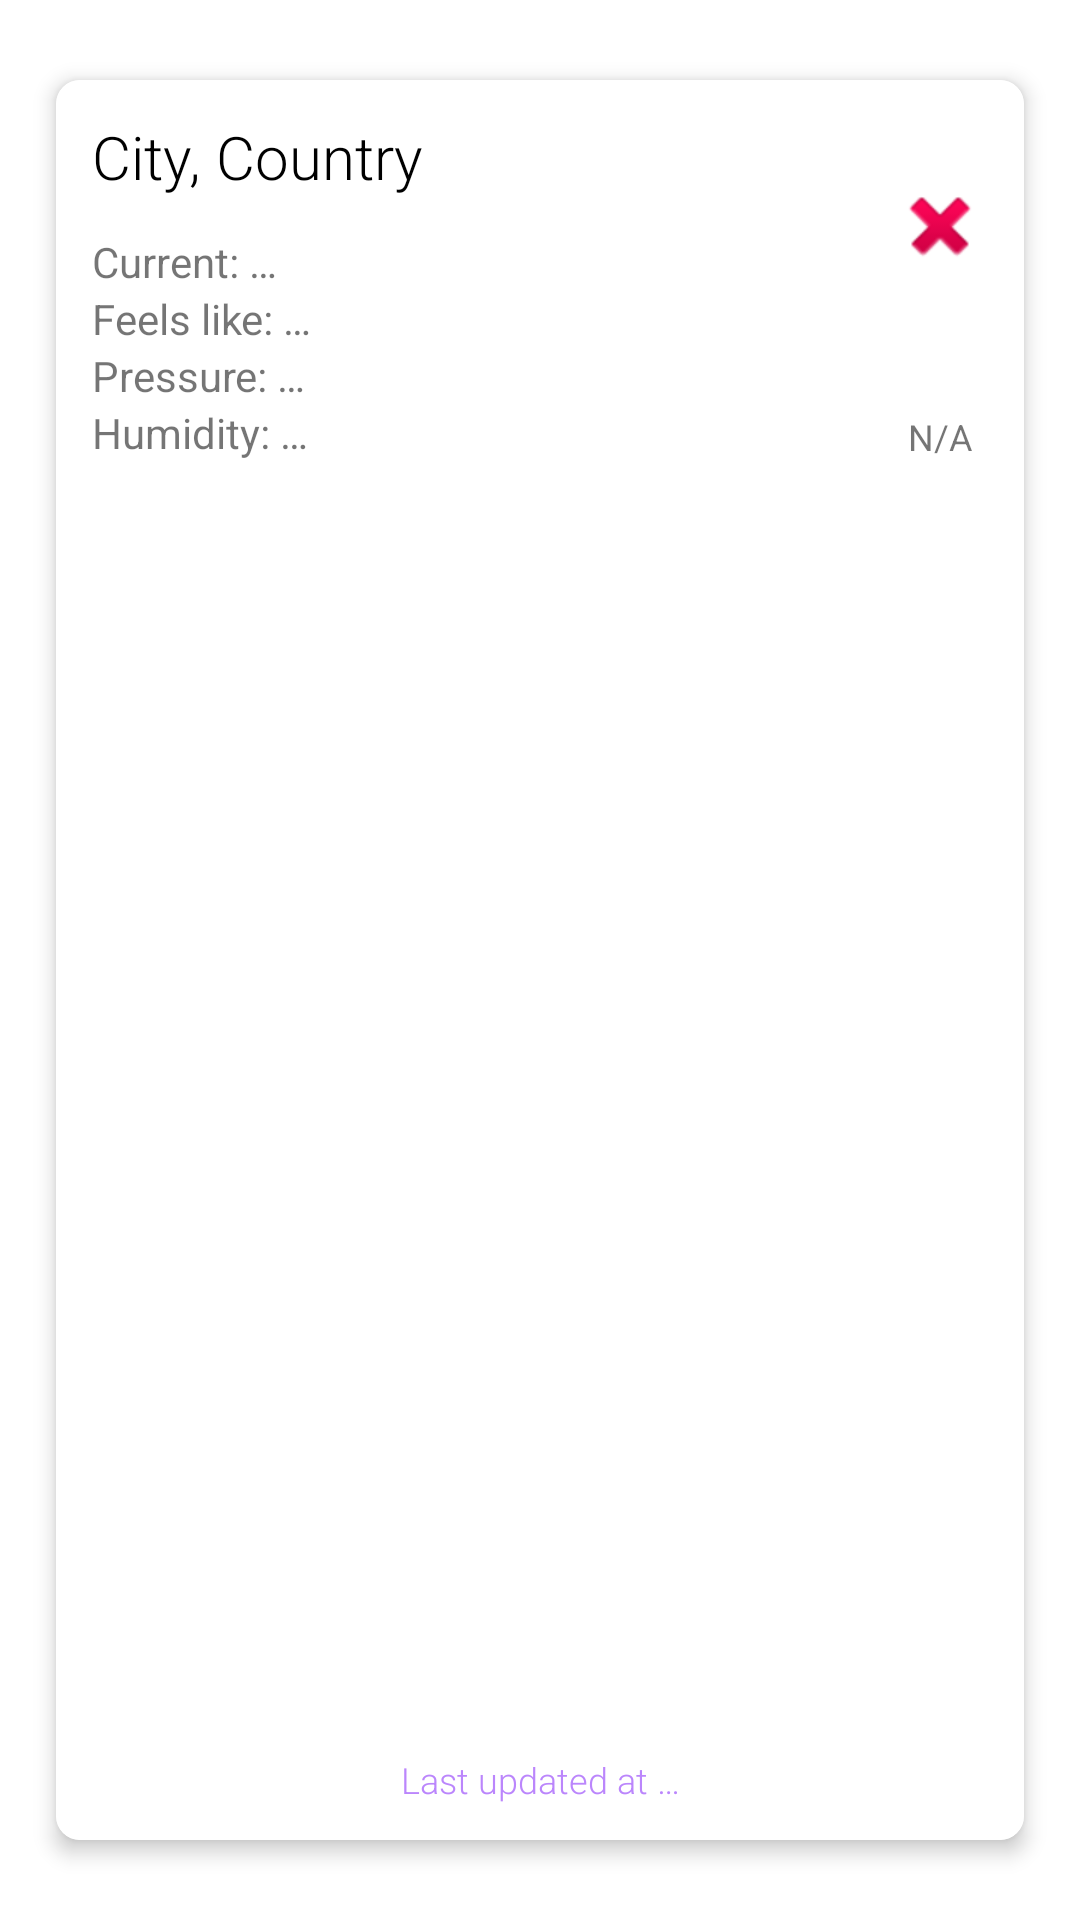

Write the Android layout XML for this screen, with the resource values it uses.
<!-- AndroidManifest.xml: application theme Theme.OpenWeatherMVVMRetrofitDemo -->
<!-- res/layout/weather_card.xml -->
<?xml version="1.0" encoding="utf-8"?>
<androidx.cardview.widget.CardView xmlns:android="http://schemas.android.com/apk/res/android"
    xmlns:app="http://schemas.android.com/apk/res-auto"
    xmlns:tools="http://schemas.android.com/tools"
    android:layout_width="match_parent"
    android:layout_height="216dp"
    android:layout_marginVertical="-8dp"
    app:cardCornerRadius="8dp"
    app:cardElevation="4dp"
    app:cardMaxElevation="16dp"
    app:cardPreventCornerOverlap="true"
    app:cardUseCompatPadding="true">

    <androidx.constraintlayout.widget.ConstraintLayout
        android:id="@+id/outerConstraintLayout"
        android:layout_width="match_parent"
        android:layout_height="match_parent">

        <androidx.constraintlayout.widget.ConstraintLayout
            android:id="@+id/innerConstraintLayout"
            android:layout_width="match_parent"
            android:layout_height="match_parent"
            android:background="@color/white"
            app:layout_constraintBottom_toBottomOf="parent"
            app:layout_constraintEnd_toEndOf="parent"
            app:layout_constraintStart_toStartOf="parent"
            app:layout_constraintTop_toTopOf="parent">

            <TextView
                android:id="@+id/cityName"
                android:layout_width="wrap_content"
                android:layout_height="wrap_content"
                android:layout_marginStart="12dp"
                android:layout_marginTop="12dp"
                android:fontFamily="sans-serif-light"
                android:text="@string/cityNamePlaceholder"
                android:textColor="@color/black"
                android:textSize="20sp"
                app:layout_constraintStart_toStartOf="parent"
                app:layout_constraintTop_toTopOf="parent" />

            <ImageView
                android:id="@+id/weatherIcon"
                android:layout_width="wrap_content"
                android:layout_height="120dp"
                android:layout_marginTop="-12dp"
                android:layout_marginEnd="12dp"
                android:contentDescription="@string/weatherIconContentDescription"
                app:layout_constraintEnd_toEndOf="parent"
                app:layout_constraintTop_toTopOf="parent"
                app:srcCompat="@android:drawable/ic_delete"
                tools:ignore="ImageContrastCheck" />

            <TextView
                android:id="@+id/weatherMain"
                android:layout_width="wrap_content"
                android:layout_height="wrap_content"
                android:text="@string/weatherMainPlaceholder"
                android:textSize="12sp"
                app:layout_constraintBottom_toBottomOf="@+id/humidity"
                app:layout_constraintEnd_toEndOf="@+id/weatherIcon"
                app:layout_constraintStart_toStartOf="@+id/weatherIcon" />

            <TextView
                android:id="@+id/temp"
                android:layout_width="wrap_content"
                android:layout_height="wrap_content"
                android:layout_marginStart="12dp"
                android:layout_marginTop="12dp"
                android:text="@string/temperaturePlaceholder"
                app:layout_constraintStart_toStartOf="parent"
                app:layout_constraintTop_toBottomOf="@+id/cityName" />

            <TextView
                android:id="@+id/pressure"
                android:layout_width="wrap_content"
                android:layout_height="wrap_content"
                android:layout_marginStart="12dp"
                android:text="@string/pressure"
                app:layout_constraintStart_toStartOf="parent"
                app:layout_constraintTop_toBottomOf="@+id/feels_like" />

            <TextView
                android:id="@+id/humidity"
                android:layout_width="wrap_content"
                android:layout_height="wrap_content"
                android:layout_marginStart="12dp"
                android:text="@string/humidity"
                app:layout_constraintStart_toStartOf="parent"
                app:layout_constraintTop_toBottomOf="@+id/pressure" />

            <TextView
                android:id="@+id/feels_like"
                android:layout_width="wrap_content"
                android:layout_height="wrap_content"
                android:layout_marginStart="12dp"
                android:text="@string/feelsLikePlaceholder"
                app:layout_constraintStart_toStartOf="parent"
                app:layout_constraintTop_toBottomOf="@+id/temp"
                tools:ignore="TextContrastCheck" />

            <TextView
                android:id="@+id/updateTimestamp"
                android:layout_width="wrap_content"
                android:layout_height="wrap_content"
                android:layout_marginBottom="12dp"
                android:fontFamily="sans-serif-light"
                android:text="@string/updateTimestampPlaceholder"
                android:textColor="@color/purple_200"
                android:textSize="12sp"
                android:textStyle="normal"
                app:layout_constraintBottom_toBottomOf="parent"
                app:layout_constraintEnd_toEndOf="parent"
                app:layout_constraintHorizontal_bias="0.5"
                app:layout_constraintStart_toStartOf="parent"
                tools:ignore="TextContrastCheck" />

        </androidx.constraintlayout.widget.ConstraintLayout>

        <androidx.constraintlayout.widget.ConstraintLayout
            android:id="@+id/removeConstraintLayout"
            android:layout_width="0dp"
            android:layout_height="match_parent"
            android:background="#E6FFE0E0"
            android:visibility="invisible"
            app:layout_constraintBottom_toBottomOf="parent"
            app:layout_constraintEnd_toEndOf="parent"
            app:layout_constraintStart_toStartOf="parent"
            app:layout_constraintTop_toTopOf="parent">

            <TextView
                android:id="@+id/remove"
                android:layout_width="wrap_content"
                android:layout_height="wrap_content"
                android:layout_marginStart="16dp"
                android:text="@string/remove"
                android:textColor="#DD2C00"
                app:layout_constraintBottom_toBottomOf="parent"
                app:layout_constraintStart_toStartOf="parent"
                app:layout_constraintTop_toTopOf="parent"
                app:layout_constraintVertical_bias="0.5" />
        </androidx.constraintlayout.widget.ConstraintLayout>

        <androidx.constraintlayout.widget.ConstraintLayout
            android:id="@+id/updateConstraintLayout"
            android:layout_width="0dp"
            android:layout_height="match_parent"
            android:background="#E6E0E0FF"
            android:visibility="invisible"
            app:layout_constraintBottom_toBottomOf="parent"
            app:layout_constraintEnd_toEndOf="parent"
            app:layout_constraintStart_toStartOf="@+id/innerConstraintLayout"
            app:layout_constraintTop_toTopOf="parent">

            <TextView
                android:id="@+id/update"
                android:layout_width="wrap_content"
                android:layout_height="wrap_content"
                android:layout_marginEnd="16dp"
                android:text="@string/update"
                android:textColor="#2C00DD"
                app:layout_constraintBottom_toBottomOf="parent"
                app:layout_constraintEnd_toEndOf="parent"
                app:layout_constraintTop_toTopOf="parent"
                app:layout_constraintVertical_bias="0.5" />
        </androidx.constraintlayout.widget.ConstraintLayout>

    </androidx.constraintlayout.widget.ConstraintLayout>

</androidx.cardview.widget.CardView>
<!-- resources referenced by this layout -->
<resources>
  <string name="cityNamePlaceholder">City, Country</string>
  <string name="feelsLikePlaceholder">Feels like: …</string>
  <string name="humidity">Humidity: …</string>
  <string name="pressure">Pressure: …</string>
  <string name="remove">Remove</string>
  <string name="temperaturePlaceholder">Current: …</string>
  <string name="update">Update</string>
  <string name="updateTimestampPlaceholder">Last updated at …</string>
  <string name="weatherIconContentDescription">Icon mimicking current weather</string>
  <string name="weatherMainPlaceholder">N/A</string>
  <style name="Theme.OpenWeatherMVVMRetrofitDemo" parent="Theme.MaterialComponents.DayNight.NoActionBar">
          
          <item name="colorPrimary">@color/purple_500</item>
          <item name="colorPrimaryVariant">@color/purple_500</item>
          <item name="colorOnPrimary">@color/white</item>
          
          <item name="colorSecondary">@color/purple_500</item>
          <item name="colorSecondaryVariant">@color/purple_500</item>
          <item name="colorOnSecondary">@color/white</item>
          
          <item name="android:statusBarColor">?attr/colorPrimaryVariant</item>
          
      </style>
  <!-- not gathered from this repository: default colours our renderer supplied (Android Studio template values) -->
  <color name="purple_200">#FFBB86FC</color>
  <color name="purple_500">#FF6200EE</color>
  <color name="black">#FF000000</color>
  <color name="white">#FFFFFFFF</color>
</resources>
